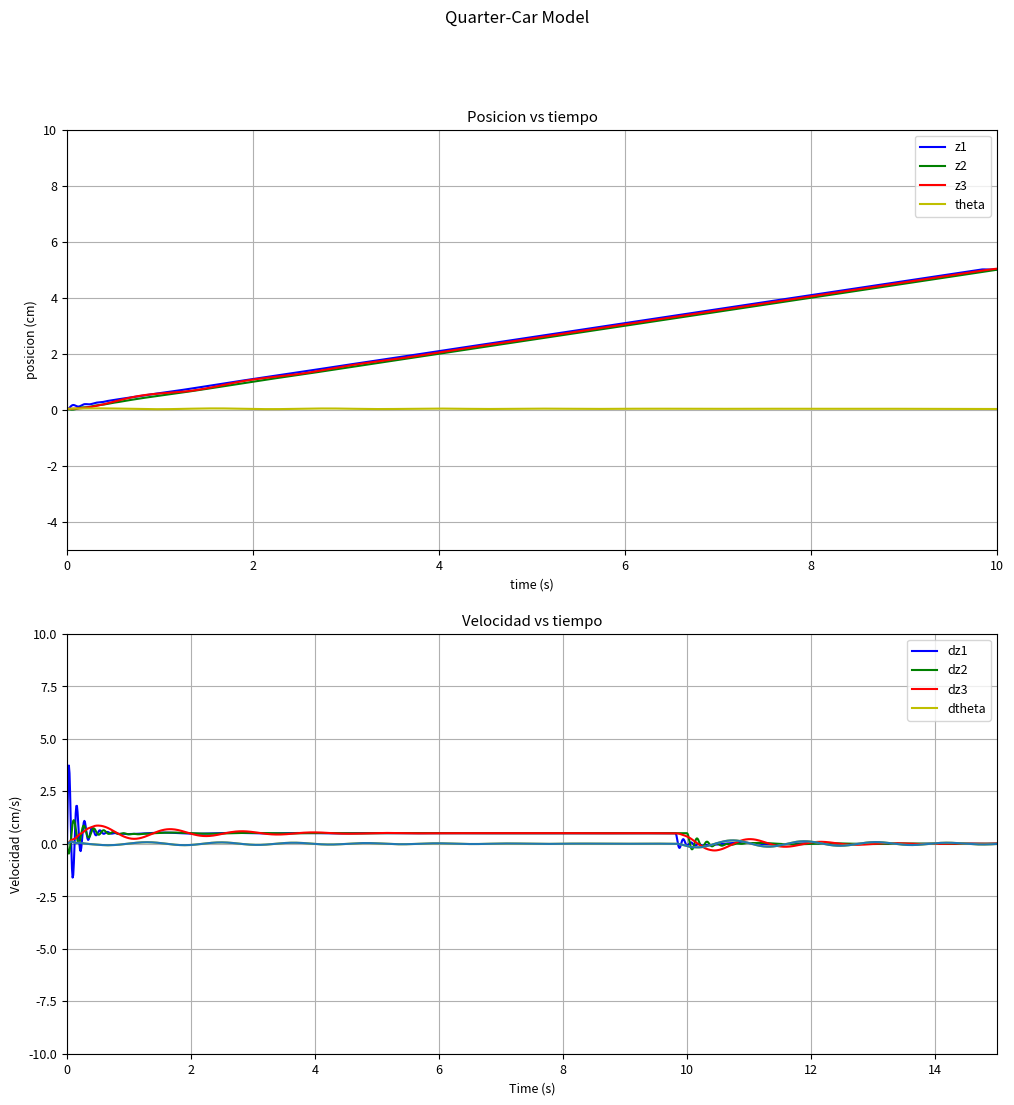

This figure's Python source:
import numpy as np
import matplotlib.pyplot as plt
from scipy.integrate import odeint
from matplotlib.pylab import *
from mpl_toolkits.axes_grid1 import host_subplot

font={'size' : 9}
matplotlib.rc('font',**font)

f0=figure(num=1,figsize=(12,12))
f0.suptitle("Quarter-Car Model",fontsize=12)

ax01=subplot2grid((2,1),(0,0))
ax02=subplot2grid((2,1),(1,0))
#ax03=subplot2grid((3,1),(2,0))

#Subtitulos en cada grafico

ax01.set_title('Posicion vs tiempo')
ax01.set_ylim(-5,10)
ax01.set_xlim(0,10)
ax01.grid(True)
ax01.set_xlabel("time (s)")
ax01.set_ylabel("posicion (cm)")

ax02.set_title('Velocidad vs tiempo')
ax02.set_ylim(-10,10)
ax02.set_xlim(0,15)
ax02.grid(True)
ax02.set_xlabel("Time (s)")
ax02.set_ylabel("Velocidad (cm/s)")

#ax03.set_title('Excitacion vs tiempo')
#ax03.set_ylim(-20,20)
#ax03.set_xlim(0,60)
#ax03.grid(True)
#ax03.set_xlabel("time (s)")
#ax03.set_ylabel("Altura (cm)")

def derivada(X,t,u1,du1,u2,du2):

    m1 = 87.15      #[Kg]
    m2 = 140.4      #[Kg]
    m3 = 1795       #[Kg]
    k1 = 190000     #[N/m]
    kf = 36350      #[N/m] 
    kr = 26530      #[N/m]
    k2 = 190000     #[N/m] 
    c1 = 0.0        #[Ns/m]
    cf = 1200       #[Ns/m]
    cr = 1100       #[Ns/m]
    c2 = 0.0        #[Ns/m]
    J  = 3443.05    #[Kg*m^2]
    b  = 1.32       #[m]
    c  = 1.46       #[m]
    v  = 15.0       #[m/s]
    td = (b+c)/v    #[s]

    z1  = X[0]
    dz1 = X[1]
    z2  = X[2]
    dz2 = X[3]
    z3  = X[4]
    dz3 = X[5]
    theta = X[6]
    dtheta= X[7]
    d2z1=(kf*(z3+b*theta-z1)+cf*(dz3+b*dtheta-dz1)-k1*(z1-u1(t+td))-c1*(dz1-du1(t+td)))/m1
    d2z2=(kr*(z3-c*theta-z2)+cr*(dz3-c*dtheta-dz2)-k2*(z2-u2(t))-c2*(dz2-du2(t)))/m2
    d2z3=(-kr*(z3-c*theta-z2)-cr*(dz3-c*dtheta-dz2)-kf*(z3+b*theta-z1)-cf*(dz3+b*dtheta-dz1))/m3
    d2theta=(c*kr*(z3-c*theta-z2)+c*cr*(dz3-c*dtheta-dz2)-b*kf*(z3+b*theta-z1)-b*cf*(dz3+b*dtheta-dz1))/J

    return [dz1,d2z1,dz2,d2z2,dz3,d2z3,dtheta,d2theta]

# Camino sinusoidal

def y1(t):
    w=0.5
    a0=0.5
    return a0*np.sin(w*t)

def dy1(t):
    w=0.5
    a0=0.5
    return a0*w*np.cos(w*t)

def y2(t):
    w=0.5
    a0=0.5
    return a0*np.sin(w*t)

def dy2(t):
    w=0.5
    a0=0.5
    return a0*w*np.cos(w*t)

# Camino con pendiente 0.3
def a1(t):
    return 0.3*t

def da1(t):
    return 0.3

def a2(t):
    return 0.3*t

def da2(t):
    return 0.3

#Camino con pendiente 0.1 luego recto 

def c1(t):
    if t<10:
        return 0.5*t
    else:
        return 10*0.5

def dc1(t):
    if t<10:
        return 0.1
    else:
        return 0.0
    
def c2(t):
    if t<10:
       return 0.5*t
    else:
        return 0.5*10

def dc2(t):
    if t<20:
        return 0.5
    else:
        return 0.0

#Camino plano sin pendiente 

def d1(t):
    return 0.0

def dd1(t):
    return 0.0

def d2(t):
    return 0.0

def dd2(t):
    return 0.0
    
t=np.arange(0,20,0.01)
init=[0.01,0.03,0.02,0.04,0.03,0.03,(np.pi*2)/180,(np.pi*2)/180]

#y=odeint(derivada,init,t,args=(b,db)) (!!!ojo!!!)
y=odeint(derivada,init,t,args=(c1,dc1,c2,dc2))


p011, =ax01.plot(t,y[:,0],'b-',label="z1")
p012, =ax01.plot(t,y[:,2],'g-', label="z2")
p013, =ax01.plot(t,y[:,4],'r',label="z3")
p014, =ax01.plot(t,y[:,6],'y',label="theta")

p021, =ax02.plot(t,y[:,1],'b-',label="dz1")
p022, =ax02.plot(t,y[:,3],'g-',label="dz2")
p023, =ax02.plot(t,y[:,5],'r-',label="dz3")
p024, =ax02.plot(t,y[:,7],'y',label="dtheta")

#p031, =ax03.plot(t,d1(t),'b-',label="excitacion_delantera")
#p032, =ax03.plot(t,d2(t),'g-',label="excitacion_trasera")

ax01.legend([p011,p012,p013,p014],[p011.get_label(),p012.get_label(),p013.get_label(),p014.get_label()])
ax02.legend([p021,p022,p023,p024],[p021.get_label(),p022.get_label(),p023.get_label(),p024.get_label()])
#ax03.legend([p031,p032],[p031.get_label(),p032.get_label()])

#plt.plot(t,y[:,7],'b',t,y[:,2],'r',t,y[:,4],'g',t,y[:,6],'y')

plt.plot(t,y[:,7])
plt.show()




    
